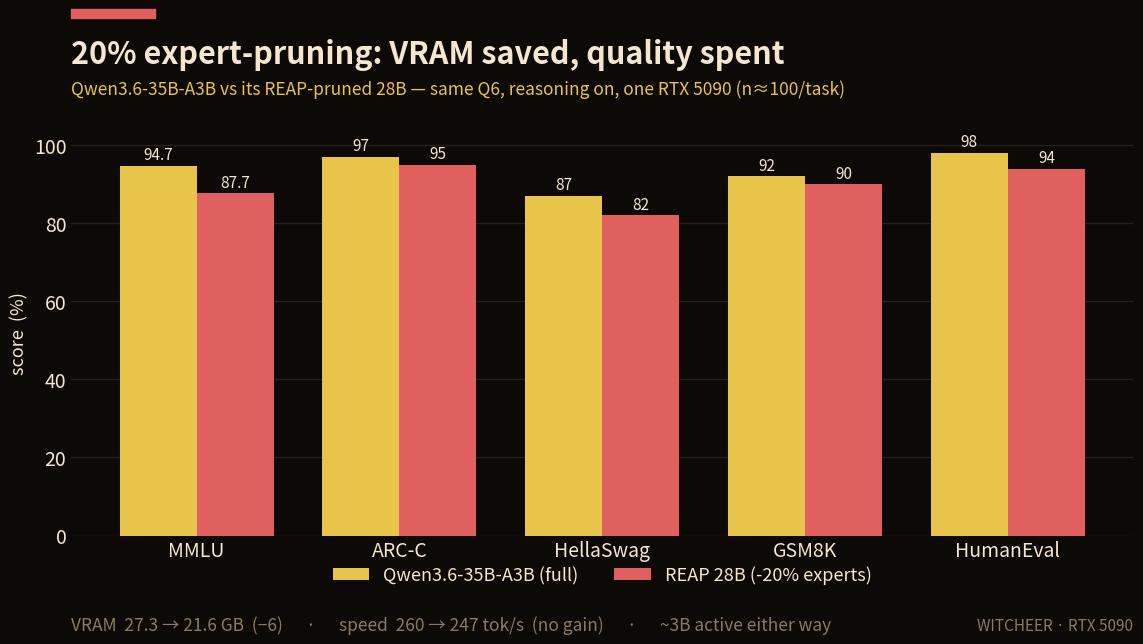

The matplotlib source for this figure: (Note: this script raises an exception after producing the figure.)
#!/usr/bin/env python3
"""Gold & Crimson grouped bars: REAP (pruned) vs parent Qwen3.6-35B-A3B.
Honest full 0-100 y-axis (gaps are modest). The real story is the VRAM/speed callout."""
import matplotlib
matplotlib.use("Agg")
import matplotlib.pyplot as plt
from matplotlib.patches import Rectangle

BG="#0d0906"; GOLD="#e8c44a"; TEXT="#f5e6d0"; CRIMSON="#e06060"; GRID="#3a2f25"; MUTE="#8a7a64"

cats   = ["MMLU", "ARC-C", "HellaSwag", "GSM8K", "HumanEval"]
parent = [94.7, 97.0, 87.0, 92.0, 98.0]   # Qwen3.6-35B-A3B (full)
reap   = [87.7, 95.0, 82.0, 90.0, 94.0]   # 28B, 20% experts pruned

fig, ax = plt.subplots(figsize=(12, 7), dpi=100)
fig.patch.set_facecolor(BG); ax.set_facecolor(BG)
fig.subplots_adjust(left=0.075, right=0.96, top=0.74, bottom=0.16)
for s in ax.spines.values(): s.set_visible(False)
ax.tick_params(length=0, labelsize=14, colors=TEXT)
ax.grid(axis="y", color=GRID, linewidth=1, alpha=0.6); ax.set_axisbelow(True)

xs = list(range(len(cats))); w = 0.38
for i,(lbl,vals,c) in enumerate([("Qwen3.6-35B-A3B (full)", parent, GOLD),
                                 ("REAP 28B (-20% experts)", reap, CRIMSON)]):
    off = (i - 0.5) * w
    bars = ax.bar([x+off for x in xs], vals, w, label=lbl, color=c)
    for b,v in zip(bars, vals):
        ax.text(b.get_x()+b.get_width()/2, v+0.6, f"{v:g}", ha="center", va="bottom",
                color=TEXT, fontsize=11)

ax.set_xticks(xs); ax.set_xticklabels(cats, fontsize=14)
ax.set_ylim(0, 104); ax.set_ylabel("score  (%)", fontsize=13, color=TEXT)
leg = ax.legend(loc="lower center", frameon=False, fontsize=13, ncol=2, bbox_to_anchor=(0.5, -0.16))
for t in leg.get_texts(): t.set_color(TEXT)

fig.add_artist(Rectangle((0.075, 0.90), 0.07, 0.012, color=CRIMSON, transform=fig.transFigure))
fig.text(0.075, 0.835, "20% expert-pruning: VRAM saved, quality spent", fontsize=22, fontweight="bold", color=TEXT)
fig.text(0.075, 0.79, "Qwen3.6-35B-A3B vs its REAP-pruned 28B — same Q6, reasoning on, one RTX 5090 (n≈100/task)", fontsize=12.5, color=GOLD)
# the real story callout
fig.text(0.075, 0.025, "VRAM  27.3 → 21.6 GB  (−6)      ·      speed  260 → 247 tok/s  (no gain)      ·      ~3B active either way",
         fontsize=12.5, color=MUTE)
fig.text(0.96, 0.025, "WITCHEER · RTX 5090", fontsize=11, color=MUTE, ha="right")
fig.savefig("reports/chart-reap-vs-parent.png", facecolor=BG)
print("wrote reports/chart-reap-vs-parent.png")
